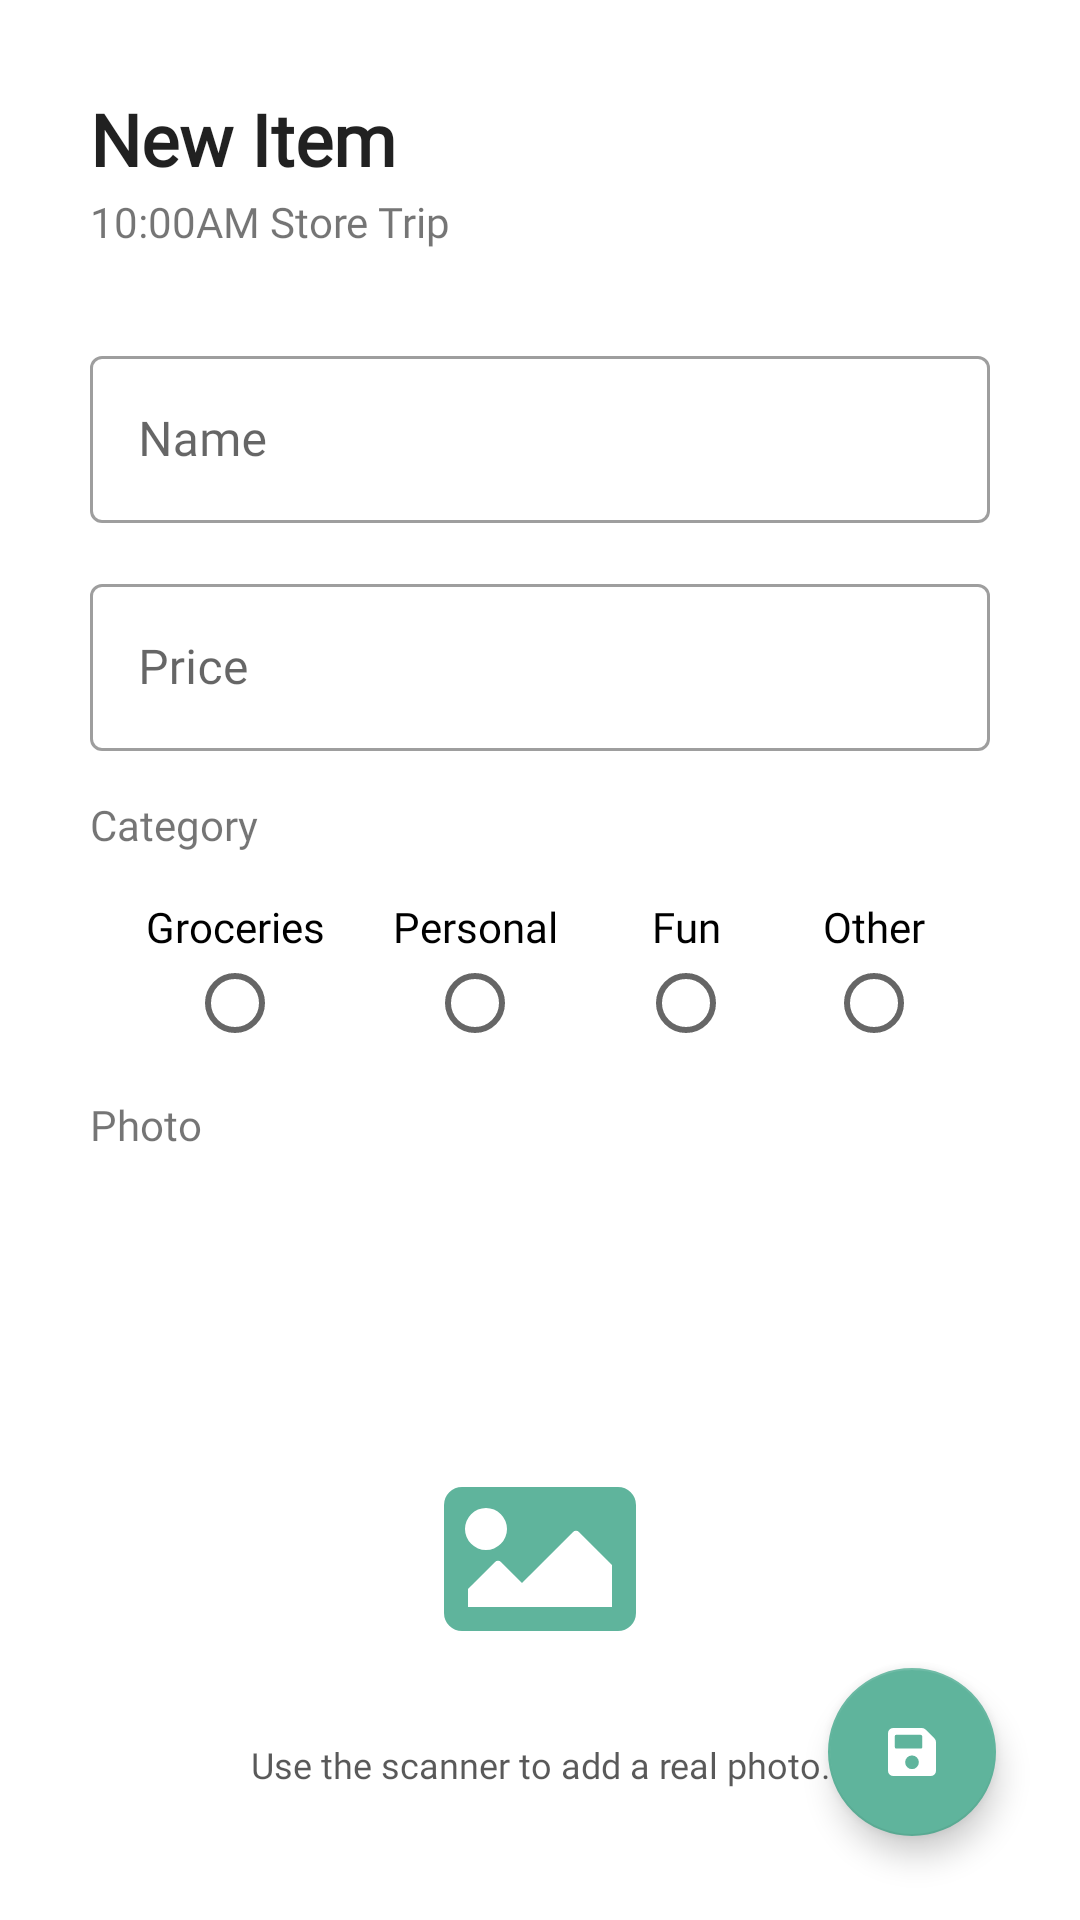

Reconstruct the res/layout file that produces this screen, plus the resources it refers to.
<!-- AndroidManifest.xml: application theme AppTheme -->
<!-- res/layout/new_item_fragment.xml -->
<?xml version="1.0" encoding="utf-8"?>
<androidx.constraintlayout.widget.ConstraintLayout xmlns:android="http://schemas.android.com/apk/res/android"
    xmlns:app="http://schemas.android.com/apk/res-auto"
    xmlns:tools="http://schemas.android.com/tools"
    android:layout_width="match_parent"
    android:layout_height="match_parent"
    android:orientation="vertical"
    tools:context=".ui.CartItemFragment">

    <LinearLayout
        android:id="@+id/new_item_header_container"
        android:layout_width="match_parent"
        android:layout_height="wrap_content"
        android:orientation="vertical"
        android:padding="30dp"
        app:layout_constraintEnd_toEndOf="parent"
        app:layout_constraintStart_toStartOf="parent"
        app:layout_constraintTop_toTopOf="parent">

        <TextView
            android:id="@+id/view_header_text"
            android:layout_width="match_parent"
            android:layout_height="wrap_content"
            android:layout_marginBottom="2dp"
            android:layout_weight="1"
            android:text="New Item"

            android:textAppearance="@style/largeHeader" />

        <TextView
            android:id="@+id/view_extra_text"
            android:layout_width="match_parent"
            android:layout_height="wrap_content"
            android:layout_weight="1"
            android:text="10:00AM Store Trip"/>
    </LinearLayout>

    <TextView
        android:id="@+id/kind_header_text"
        android:layout_width="match_parent"
        android:layout_height="wrap_content"
        android:layout_marginTop="15dp"
        android:paddingStart="30dp"
        android:paddingEnd="30dp"
        android:text="Category"

        app:layout_constraintEnd_toEndOf="parent"
        app:layout_constraintStart_toStartOf="parent"
        app:layout_constraintTop_toBottomOf="@+id/item_price_input_layout"
        tools:visibility="visible" />

    <RadioGroup
        android:id="@+id/item_type_select"
        android:layout_width="0dp"
        android:layout_height="wrap_content"
        android:layout_marginTop="15dp"
        android:orientation="horizontal"
        android:paddingStart="30dp"
        android:paddingEnd="30dp"
        app:layout_constraintEnd_toEndOf="parent"
        app:layout_constraintStart_toStartOf="parent"
        app:layout_constraintTop_toBottomOf="@+id/kind_header_text">

        <Space
            android:layout_width="wrap_content"
            android:layout_height="wrap_content"
            android:layout_weight="1" />

        <RadioButton
            android:id="@+id/groceries_select"
            style="@style/RadioWithTextOnTop"
            android:layout_width="wrap_content"
            android:layout_height="wrap_content"
            android:text="Groceries" />

        <Space
            android:layout_width="wrap_content"
            android:layout_height="wrap_content"
            android:layout_weight="1" />

        <RadioButton
            android:id="@+id/personal_select"
            style="@style/RadioWithTextOnTop"
            android:layout_width="wrap_content"
            android:layout_height="wrap_content"
            android:text="Personal" />

        <Space
            android:layout_width="wrap_content"
            android:layout_height="wrap_content"
            android:layout_weight="1" />

        <RadioButton
            android:id="@+id/fun_select"
            style="@style/RadioWithTextOnTop"
            android:layout_width="wrap_content"
            android:layout_height="wrap_content"
            android:text="Fun" />

        <Space
            android:layout_width="wrap_content"
            android:layout_height="wrap_content"
            android:layout_weight="1" />

        <RadioButton
            android:id="@+id/other_select"
            style="@style/RadioWithTextOnTop"
            android:layout_width="wrap_content"
            android:layout_height="wrap_content"
            android:text="Other" />

        <Space
            android:layout_width="wrap_content"
            android:layout_height="wrap_content"
            android:layout_weight="1" />

    </RadioGroup>

    <com.google.android.material.textfield.TextInputLayout
        android:id="@+id/item_name_input_layout"
        android:layout_width="match_parent"
        android:layout_height="wrap_content"
        android:hint="Name"
        style="@style/Widget.MaterialComponents.TextInputLayout.OutlinedBox"
        android:paddingStart="30dp"
        android:paddingEnd="30dp"
        app:layout_constraintEnd_toEndOf="parent"
        app:layout_constraintStart_toStartOf="parent"
        app:layout_constraintTop_toBottomOf="@+id/new_item_header_container">

        <com.google.android.material.textfield.TextInputEditText
            android:id="@+id/item_name_input"
            android:layout_width="match_parent"
            android:layout_height="wrap_content"
            />

    </com.google.android.material.textfield.TextInputLayout>

    <com.google.android.material.textfield.TextInputLayout
        android:id="@+id/item_price_input_layout"
        android:layout_width="match_parent"
        android:layout_height="wrap_content"
        android:layout_marginTop="15dp"
        android:hint="Price"
        style="@style/Widget.MaterialComponents.TextInputLayout.OutlinedBox"
        android:paddingStart="30dp"
        android:paddingEnd="30dp"
        app:layout_constraintEnd_toEndOf="parent"
        app:layout_constraintStart_toStartOf="parent"
        app:layout_constraintTop_toBottomOf="@+id/item_name_input_layout">

        <com.google.android.material.textfield.TextInputEditText
            android:id="@+id/item_price_input"
            android:layout_width="match_parent"
            android:layout_height="wrap_content"
            android:inputType="numberDecimal"
            />

    </com.google.android.material.textfield.TextInputLayout>

    <TextView
        android:id="@+id/item_image_header_text"
        android:layout_width="match_parent"
        android:layout_height="wrap_content"
        android:layout_marginTop="15dp"
        android:paddingStart="30dp"
        android:paddingEnd="30dp"
        android:text="Photo"
        app:layout_constraintEnd_toEndOf="parent"
        app:layout_constraintStart_toStartOf="parent"
        app:layout_constraintTop_toBottomOf="@+id/item_type_select"
        tools:visibility="visible" />

    <ImageView
        android:id="@+id/item_image"
        android:layout_width="match_parent"
        android:layout_height="0dp"
        android:layout_marginTop="15dp"
        android:minHeight="200dp"
        android:scaleType="center"
        android:src="@drawable/ic_fa_image"
        android:tint="@color/accent"
        android:visibility="visible"
        app:layout_constraintBottom_toBottomOf="parent"
        app:layout_constraintEnd_toEndOf="parent"
        app:layout_constraintStart_toStartOf="parent"
        app:layout_constraintTop_toBottomOf="@+id/item_image_header_text" />

    <TextView
        android:id="@+id/image_placeholder_hint"
        android:layout_width="match_parent"
        android:layout_height="wrap_content"
        android:text="Use the scanner to add a real photo."
        android:textAppearance="@style/tinyHint"
        android:translationY="-60dp"
        android:textAlignment="center"
        android:alpha="0.75"
        app:layout_constraintEnd_toEndOf="parent"
        app:layout_constraintStart_toStartOf="parent"
        app:layout_constraintTop_toBottomOf="@+id/item_image"
        tools:visibility="visible" />

    <com.google.android.material.floatingactionbutton.FloatingActionButton
        android:id="@+id/save_item_btn"
        android:layout_width="wrap_content"
        android:layout_height="wrap_content"
        android:src="@drawable/ic_fa_save"
        app:tint="@android:color/white"
        app:maxImageSize="16dp"
        android:layout_marginEnd="28dp"
        android:layout_marginBottom="28dp"
        android:clickable="true"
        android:focusable="true"
        app:layout_constraintBottom_toBottomOf="parent"
        app:layout_constraintEnd_toEndOf="parent" />

</androidx.constraintlayout.widget.ConstraintLayout>
<!-- resources referenced by this layout -->
<resources>
  <color name="accent">#5FB49C</color>
  <!-- drawable ic_fa_image (drawable) -->
  <vector xmlns:android="http://schemas.android.com/apk/res/android"
      android:width="64dp"
      android:height="48dp"
      android:viewportWidth="64"
      android:viewportHeight="48">
    <path
        android:fillColor="#FF000000"
        android:pathData="M58,48L6,48a6,6 0,0 1,-6 -6L0,6A6,6 0,0 1,6 0L58,0a6,6 0,0 1,6 6L64,42A6,6 0,0 1,58 48ZM14,7a7,7 0,1 0,7 7A7,7 0,0 0,14 7ZM8,40L56,40L56,26L45.061,15.061a1.5,1.5 0,0 0,-2.121 0L26,32l-6.939,-6.939a1.5,1.5 0,0 0,-2.121 0L8,34Z"/>
  </vector>
  <!-- drawable ic_fa_save (drawable) -->
  <vector android:height="36dp" android:viewportHeight="112"
      android:viewportWidth="112" android:width="36dp" xmlns:android="http://schemas.android.com/apk/res/android">
      <path android:fillColor="#FF000000" android:pathData="M108.485,24.485 L87.515,3.515A12,12 0,0 0,79.03 0L12,0A12,12 0,0 0,0 12v88a12,12 0,0 0,12 12h88a12,12 0,0 0,12 -12L112,32.971a12,12 0,0 0,-3.515 -8.485ZM56,96A16,16 0,1 1,72 80,16 16,0 0,1 56,96ZM80,19.87L80,45a3,3 0,0 1,-3 3L19,48a3,3 0,0 1,-3 -3L16,19a3,3 0,0 1,3 -3L76.13,16a3,3 0,0 1,2.121 0.879l0.87,0.87A3,3 0,0 1,80 19.87Z"/>
  </vector>
  <style name="RadioWithTextOnTop">
          <item name="android:button">@null</item>
          <item name="android:drawableBottom">?android:attr/listChoiceIndicatorSingle</item>
          <item name="android:gravity">center_horizontal|bottom</item>
          <item name="android:paddingStart">4dp</item>
          <item name="android:paddingEnd">4dp</item>
      </style>
  <style name="largeHeader" parent="@android:style/TextAppearance">
          <item name="android:textSize">24sp</item>
          <item name="android:textStyle">bold</item>
          <item name="android:fontFamily">@font/metropolis_bold</item>
      </style>
  <style name="tinyHint" parent="@android:style/TextAppearance">
          <item name="android:textSize">12sp</item>
      </style>
  <style name="AppTheme" parent="Theme.MaterialComponents.Light.NoActionBar">
          
          <item name="colorPrimary">@color/primary</item>
          <item name="colorPrimaryDark">@color/primaryDark</item>
          <item name="colorSecondary">@color/accent</item>
          <item name="fontFamily">@font/metropolis_regular</item>
      </style>
  <color name="primary">@color/lightGray</color>
  <color name="primaryDark">@color/primaryGray</color>
  <color name="lightGray">#555555</color>
  <color name="primaryGray">#1B1B1B</color>
</resources>
